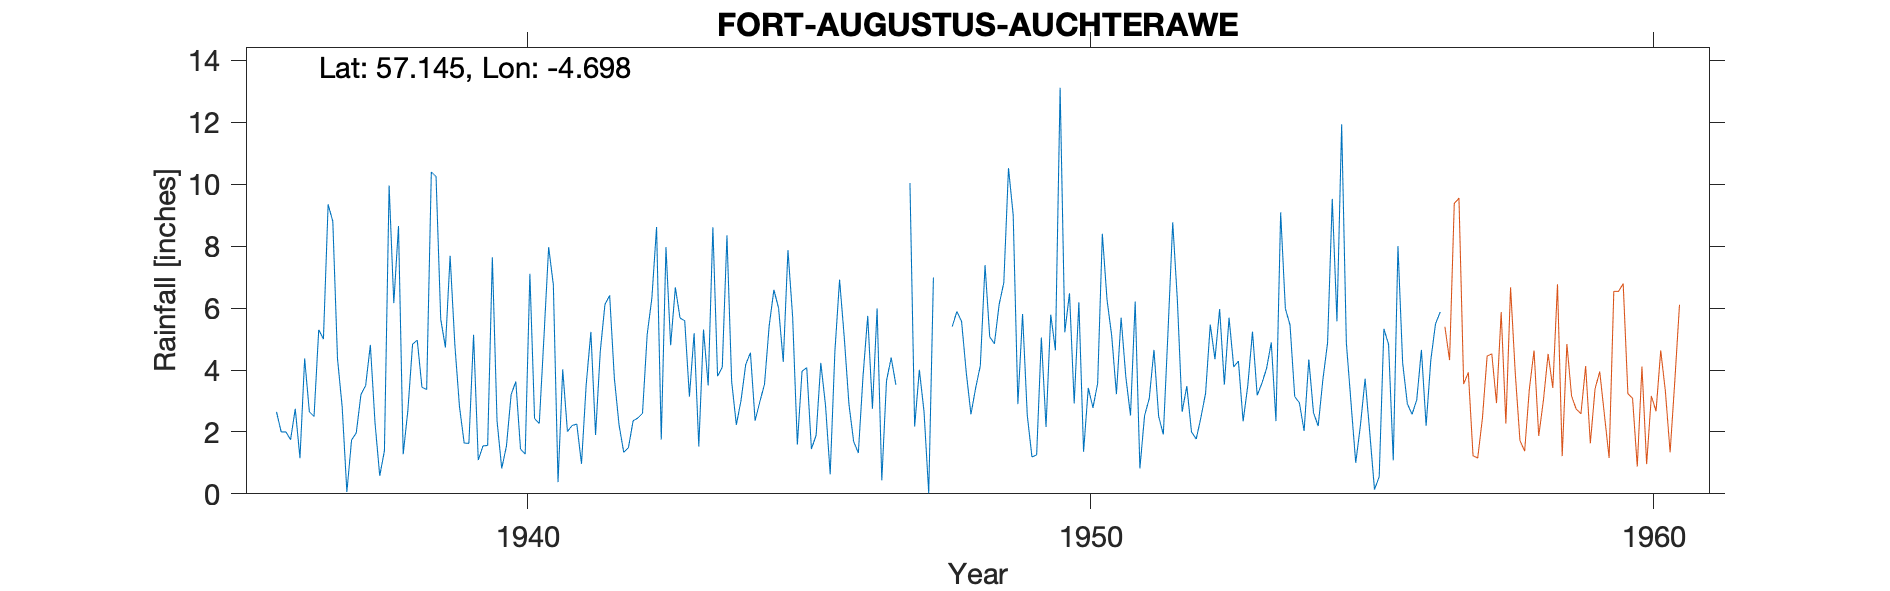

The table this chart was drawn from, first rows:
FORT AUGUSTUS (AUCHTERAWE), , , , , , , , , , , , , , , , , , , , , , , 
Grid ref, NH368092, Long, -4.698, Lat, 57.15, Elevation, 136, ft, , , , , , , , , , , , , , , 
Station no, 5701/8, , , , , , , , , , , , , , , , , , , , , , 
, 1931, 1932, 1933, 1934, 1935, 1936, 1937, 1938, 1939, 1940, 1941, 1942, 1943, 1944, 1945, 1946, 1947, 1948, 1949, 1950, 1951, 1952, 1953
January, , , , , , 2.65, 8.8, 9.96, 4.73, 0.82, 0.38, 3.74, 4.8, 8.35, 4.26, 6.92, 3.52, 5.4, 10.52, 5.22, 5.69, 6.23, 4.1
February, , , , , , 2, 4.37, 6.16, 7.69, 1.54, 4.02, 2.23, 6.67, 3.63, 7.87, 5.05, , 5.89, 9.01, 6.48, 3.78, 2.65, 4.29
March, , , , , , 2, 2.8, 8.65, 4.83, 3.2, 2.01, 1.34, 5.68, 2.23, 5.71, 2.89, , 5.57, 2.9, 2.92, 2.53, 3.48, 2.34
April, , , , , , 1.75, 0.06, 1.28, 2.81, 3.63, 2.21, 1.49, 5.59, 3.02, 1.59, 1.69, 10.04, 3.92, 5.81, 6.19, 6.21, 2, 3.5
May, , , , , , 2.75, 1.74, 2.7, 1.64, 1.45, 2.25, 2.36, 3.14, 4.18, 3.96, 1.32, 2.17, 2.57, 2.54, 1.36, 0.82, 1.77, 5.24
June, , , , , , 1.15, 1.97, 4.84, 1.63, 1.28, 0.97, 2.45, 5.19, 4.56, 4.08, 3.81, 4.01, 3.42, 1.19, 3.42, 2.53, 2.46, 3.18
July, , , , , , 4.37, 3.21, 4.96, 5.14, 7.11, 3.53, 2.6, 1.53, 2.36, 1.45, 5.75, 2.65, 4.14, 1.26, 2.78, 3.08, 3.25, 3.57
August, , , , , , 2.65, 3.5, 3.44, 1.09, 2.43, 5.23, 5.15, 5.31, 2.97, 1.89, 2.75, 0.02, 7.39, 5.05, 3.57, 4.65, 5.47, 4.05
September, , , , , , 2.5, 4.81, 3.37, 1.55, 2.27, 1.9, 6.33, 3.5, 3.54, 4.23, 5.99, 6.99, 5.07, 2.16, 8.4, 2.5, 4.35, 4.89
October, , , , , , 5.3, 2.29, 10.4, 1.56, 5.07, 4.6, 8.62, 8.61, 5.43, 2.87, 0.44, , 4.85, 5.79, 6.27, 1.92, 5.97, 2.35
November, , , , , , 5, 0.58, 10.25, 7.64, 7.97, 6.12, 1.75, 3.8, 6.59, 0.63, 3.65, , 6.11, 4.64, 5.1, 5.26, 3.53, 9.09
December, , , , , , 9.35, 1.39, 5.64, 2.36, 6.75, 6.41, 7.97, 4.09, 6, 4.6, 4.4, , 6.82, 13.12, 3.22, 8.77, 5.69, 5.99
Total, , , , , , 41.47, 35.52, 71.65, 42.67, 43.52, 39.63, 46.03, 57.91, 52.86, 43.14, 44.66, , 61.15, 63.99, 54.93, 47.74, 46.85, 52.59
1941 JF corrected For ommissions, , , , , , , , , , , , , , , , , , , , , , , 
1947 np Too much est, , , , , , , , , , , , , , , , , , , , , , , 
1948 np low does not look to bad, , , , , , , , , , , , , , , , , , , , , , , 
Station no, 5701/8, , , , , , , , , , , , , , , , , , , , , , 
Midas, 14637, , , , , , , , , , , , , , , , , , , , , , 
Hyd Stn, 800068, , , , , , , , , , , , , , , , , , , , , , 
